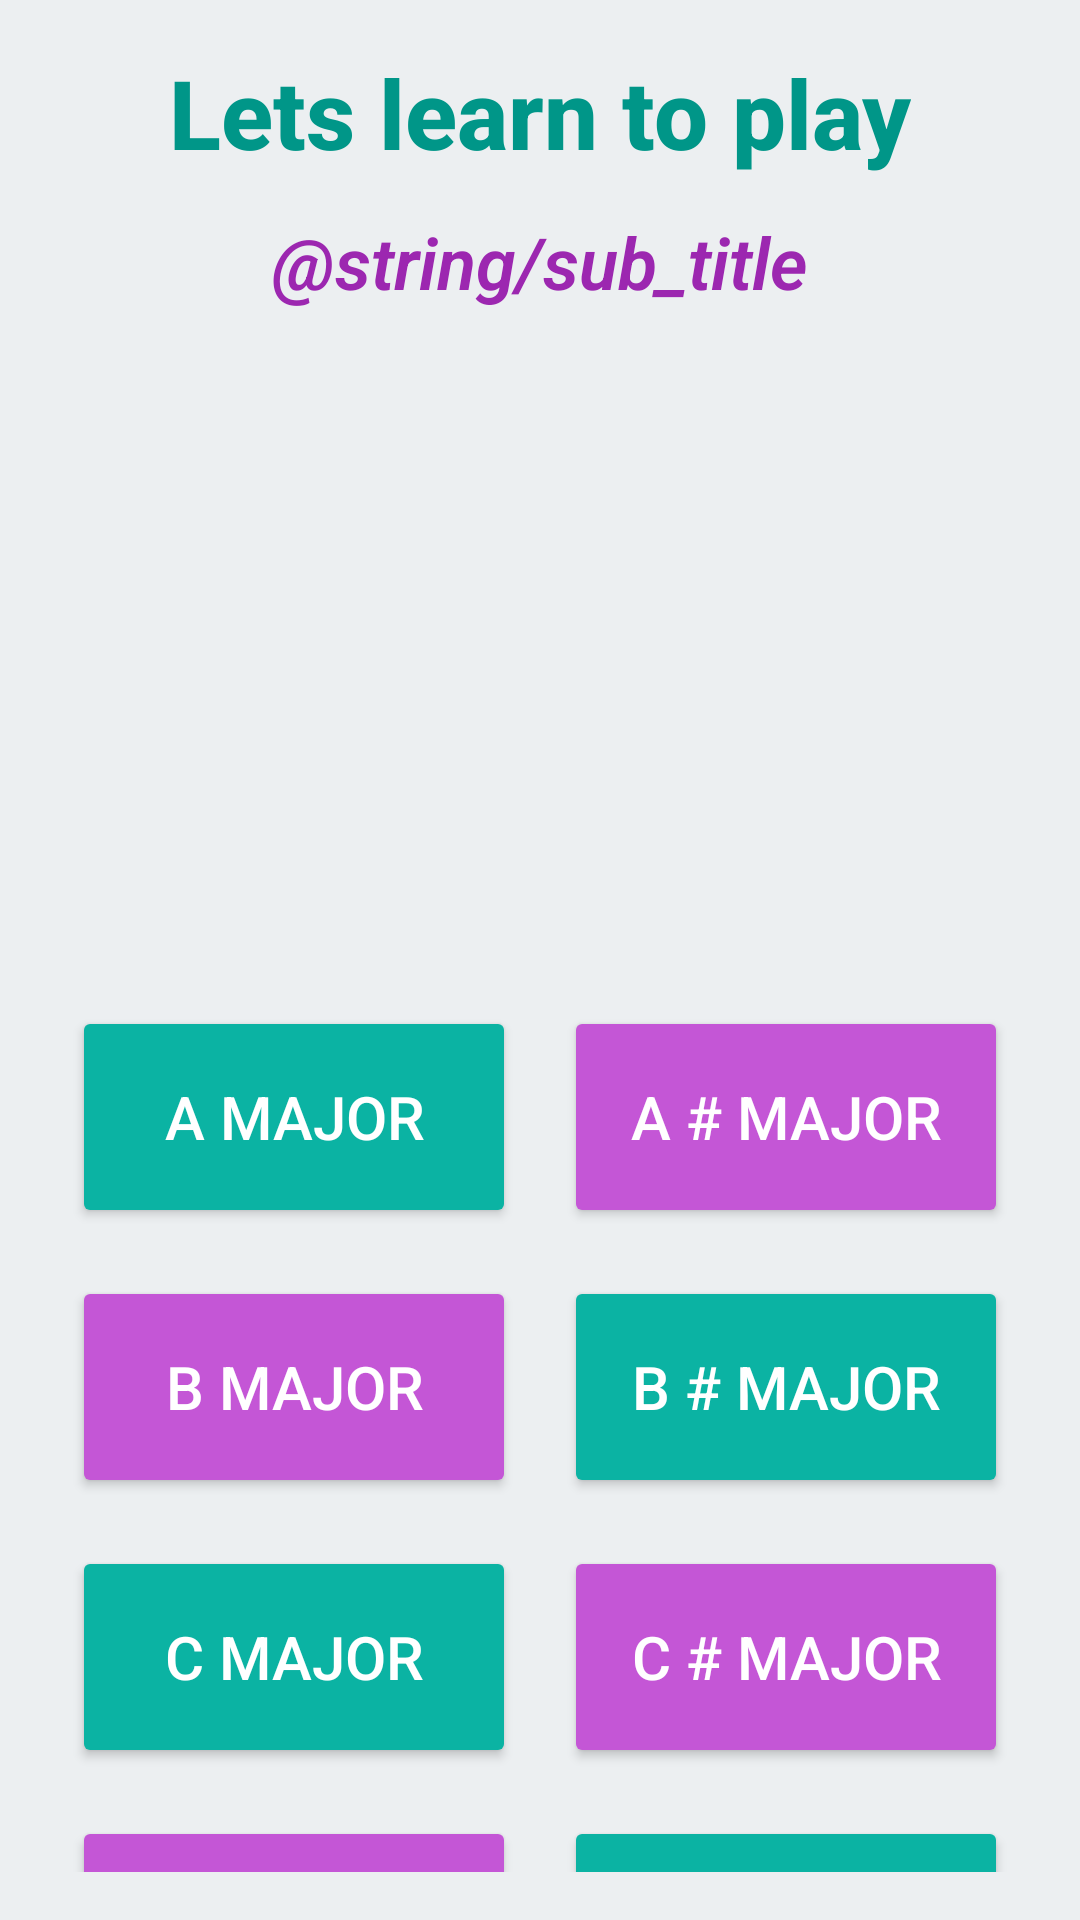

Reconstruct the res/layout file that produces this screen, plus the resources it refers to.
<!-- AndroidManifest.xml: fallback theme Theme.MaterialComponents.DayNight.NoActionBar -->
<!-- res/layout/activity_main_base.xml -->
<?xml version="1.0" encoding="utf-8"?>
<LinearLayout xmlns:android="http://schemas.android.com/apk/res/android"
    xmlns:tools="http://schemas.android.com/tools"
    android:layout_width="match_parent"
    android:layout_height="match_parent"
    android:orientation="vertical"
    android:padding="16dp"
    android:background="#ECEFF1"
    tools:context=".MainActivityBase">

    <TextView
        android:id="@+id/main_title"
        android:layout_width="wrap_content"
        android:layout_height="wrap_content"
        android:text="@string/main_title"
        android:textSize="32sp"
        android:textColor="#009688"
        android:textStyle="bold"
        android:layout_gravity="center"
        android:paddingBottom="12dp"
        android:fontFamily="sans-serif-medium"/>

    <TextView
        android:id="@+id/sub_title"
        android:layout_width="wrap_content"
        android:layout_height="wrap_content"
        android:text="@string/sub_title"
        android:textSize="24sp"
        android:textColor="#9C27B0"
        android:textStyle="bold|italic"
        android:layout_gravity="center"
        android:paddingBottom="24dp"
        android:fontFamily="sans-serif-light"/>


    <ImageView
        android:id="@+id/musical_instruments"
        android:layout_width="match_parent"
        android:layout_height="200dp"
        android:src="@drawable/musical_instrument"
        android:layout_gravity="center"
        android:paddingBottom="32dp"/>

    <GridLayout
        android:layout_width="match_parent"
        android:layout_height="450dp"
        android:columnCount="2"
        android:rowCount="5"
        android:layout_gravity="center">

        <Button
            android:id="@+id/button_a"
            android:layout_width="0dp"
            android:layout_height="wrap_content"
            android:layout_columnWeight="1"
            android:layout_rowWeight="1"
            android:text="A Major"
            android:textSize="20sp"
            android:layout_margin="8dp"
            android:backgroundTint="#0BB3A3"
            android:textColor="#FFFFFF"/>

        <Button
            android:id="@+id/button_b"
            android:layout_width="0dp"
            android:layout_height="wrap_content"
            android:layout_columnWeight="1"
            android:layout_rowWeight="1"
            android:text="A # Major"
            android:textSize="20sp"
            android:layout_margin="8dp"
            android:backgroundTint="#C456D6"
            android:textColor="#FFFFFF"/>

        <Button
            android:id="@+id/button_c"
            android:layout_width="0dp"
            android:layout_height="wrap_content"
            android:layout_columnWeight="1"
            android:layout_rowWeight="1"
            android:text="B Major"
            android:textSize="20sp"
            android:layout_margin="8dp"
            android:backgroundTint="#C456D6"
            android:textColor="#FFFFFF"/>

        <Button
            android:id="@+id/button_d"
            android:layout_width="0dp"
            android:layout_height="wrap_content"
            android:layout_columnWeight="1"
            android:layout_rowWeight="1"
            android:text="B # Major"
            android:textSize="20sp"
            android:layout_margin="8dp"
            android:backgroundTint="#0BB3A3"
            android:textColor="#FFFFFF"/>

        <Button
            android:id="@+id/button_e"
            android:layout_width="0dp"
            android:layout_height="wrap_content"
            android:layout_columnWeight="1"
            android:layout_rowWeight="1"
            android:text="C Major"
            android:textSize="20sp"
            android:layout_margin="8dp"
            android:backgroundTint="#0BB3A3"
            android:textColor="#FFFFFF"/>

        <Button
            android:id="@+id/button_f"
            android:layout_width="0dp"
            android:layout_height="wrap_content"
            android:layout_columnWeight="1"
            android:layout_rowWeight="1"
            android:text="C # Major"
            android:textSize="20sp"
            android:layout_margin="8dp"
            android:backgroundTint="#C456D6"
            android:textColor="#FFFFFF"/>

        <Button
            android:id="@+id/button_g"
            android:layout_width="0dp"
            android:layout_height="wrap_content"
            android:layout_columnWeight="1"
            android:layout_rowWeight="1"
            android:text="D Major"
            android:textSize="20sp"
            android:layout_margin="8dp"
            android:backgroundTint="#C456D6"
            android:textColor="#FFFFFF"/>

        <Button
            android:id="@+id/button_h"
            android:layout_width="0dp"
            android:layout_height="wrap_content"
            android:layout_columnWeight="1"
            android:layout_rowWeight="1"
            android:text="D # Major"
            android:textSize="20sp"
            android:layout_margin="8dp"
            android:backgroundTint="#0BB3A3"
            android:textColor="#FFFFFF"/>

        <Button
            android:id="@+id/button_i"
            android:layout_width="0dp"
            android:layout_height="wrap_content"
            android:layout_columnWeight="1"
            android:layout_rowWeight="1"
            android:text="E Major"
            android:textSize="20sp"
            android:layout_margin="8dp"
            android:backgroundTint="#0BB3A3"
            android:textColor="#FFFFFF"/>

        <Button
            android:id="@+id/button_j"
            android:layout_width="0dp"
            android:layout_height="wrap_content"
            android:layout_columnWeight="1"
            android:layout_rowWeight="1"
            android:text="E # Major"
            android:layout_margin="8dp"
            android:backgroundTint="#C456D6"
            android:textSize="20sp"
            android:textColor="#FFFFFF"/>
    </GridLayout>
</LinearLayout>
<!-- resources referenced by this layout -->
<resources>
  <string name="main_title">Lets learn to play</string>
</resources>
